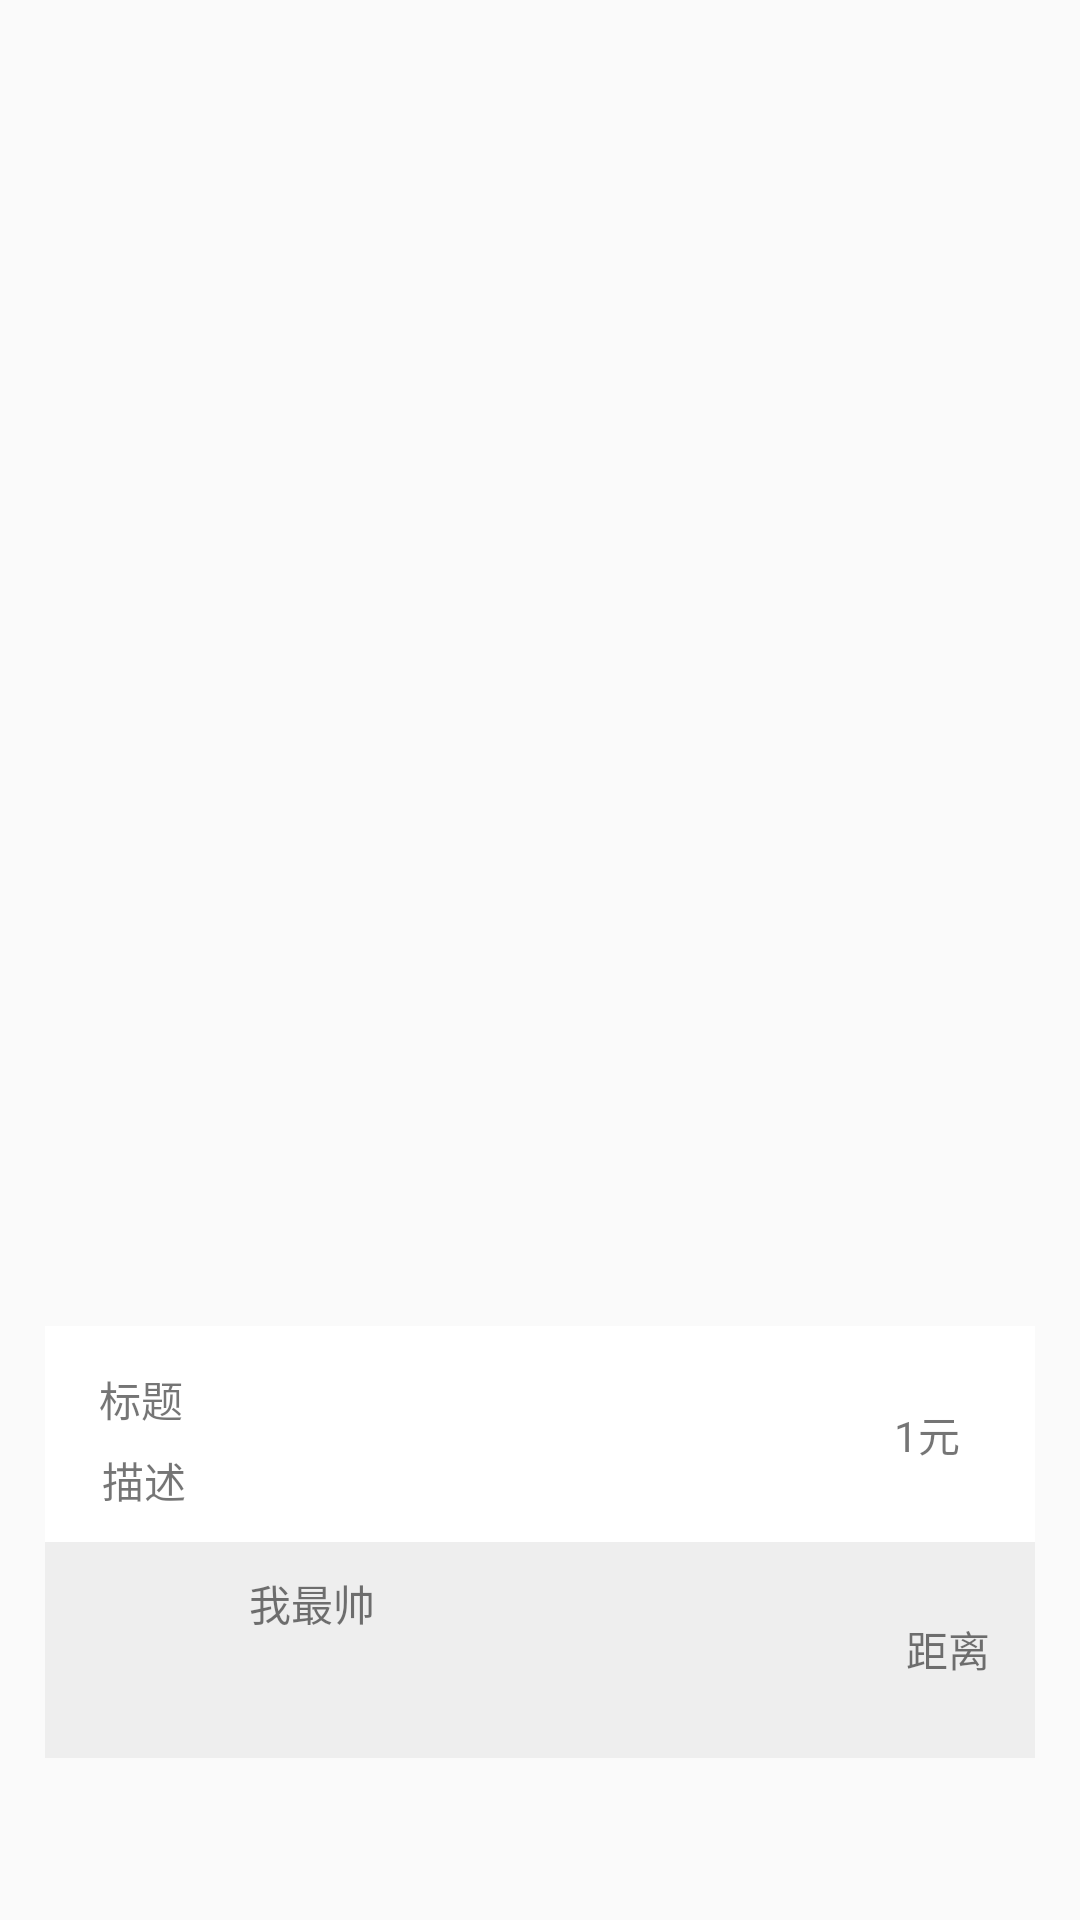

Write the Android layout XML for this screen, with the resource values it uses.
<!-- AndroidManifest.xml: application theme AppTheme.NoActionBar -->
<!-- res/layout/task_show_detail.xml -->
<?xml version="1.0" encoding="utf-8"?>
<RelativeLayout xmlns:android="http://schemas.android.com/apk/res/android"
    xmlns:app="http://schemas.android.com/apk/res-auto"
    android:orientation="vertical" android:layout_width="match_parent"
    android:layout_height="match_parent">


    <LinearLayout
        android:orientation="vertical"
        android:layout_width="match_parent"
        android:layout_height="144dp"
        android:layout_marginLeft="15dp"
        android:layout_marginRight="15dp"
        android:layout_marginBottom="54dp"
        android:background="@color/white"
        android:id="@+id/task_show_simple"
        android:layout_alignParentBottom="true"
        android:layout_centerHorizontal="true">

        <RelativeLayout
            android:layout_width="match_parent"
            android:layout_height="match_parent"
            android:layout_weight="1"
            >

            <TextView
                android:text="1元"
                android:layout_width="wrap_content"
                android:layout_height="wrap_content"
                android:id="@+id/task_simple_price"
                android:layout_centerVertical="true"
                android:layout_alignParentEnd="true"
                android:layout_marginEnd="25dp" />

            <TextView
                android:text="标题"
                android:layout_width="wrap_content"
                android:layout_height="wrap_content"
                android:layout_marginStart="18dp"
                android:layout_marginTop="14dp"
                android:id="@+id/task_simple_title" />

            <TextView
                android:text="描述"
                android:layout_width="wrap_content"
                android:layout_height="wrap_content"
                android:layout_marginStart="19dp"
                android:layout_marginTop="41dp"
                android:id="@+id/task_simple_description" />
        </RelativeLayout>

        <RelativeLayout
            android:layout_width="match_parent"
            android:layout_height="match_parent"
            android:layout_weight="1"
            android:background="#eeeeee"
            >

            <ImageView
                android:layout_width="36dp"
                android:layout_height="36dp"
                app:srcCompat="@drawable/profile"
                android:layout_marginStart="18dp"
                android:layout_marginBottom="11dp"
                android:id="@+id/task_simple_imageview"
                android:layout_marginTop="10dp"
                />

            <TextView
                android:text="我最帅"
                android:layout_width="wrap_content"
                android:layout_height="wrap_content"
                android:layout_marginTop="10dp"
                android:layout_marginStart="68dp"
                android:layout_marginBottom="31dp"
                android:id="@+id/task_simple_nickname" />

            <TextView
                android:text="距离"
                android:layout_width="wrap_content"
                android:layout_height="wrap_content"
                android:id="@+id/task_simple_distance"
                android:layout_alignBottom="@+id/task_simple_imageview"
                android:layout_marginRight="15dp"
                android:layout_alignParentEnd="true" />

        </RelativeLayout>
    </LinearLayout>
</RelativeLayout>
<!-- resources referenced by this layout -->
<resources>
  <color name="white">#ffffff</color>
  <style name="AppTheme.NoActionBar">
          <item name="windowActionBar">false</item>
          <item name="windowNoTitle">true</item>
      </style>
</resources>
